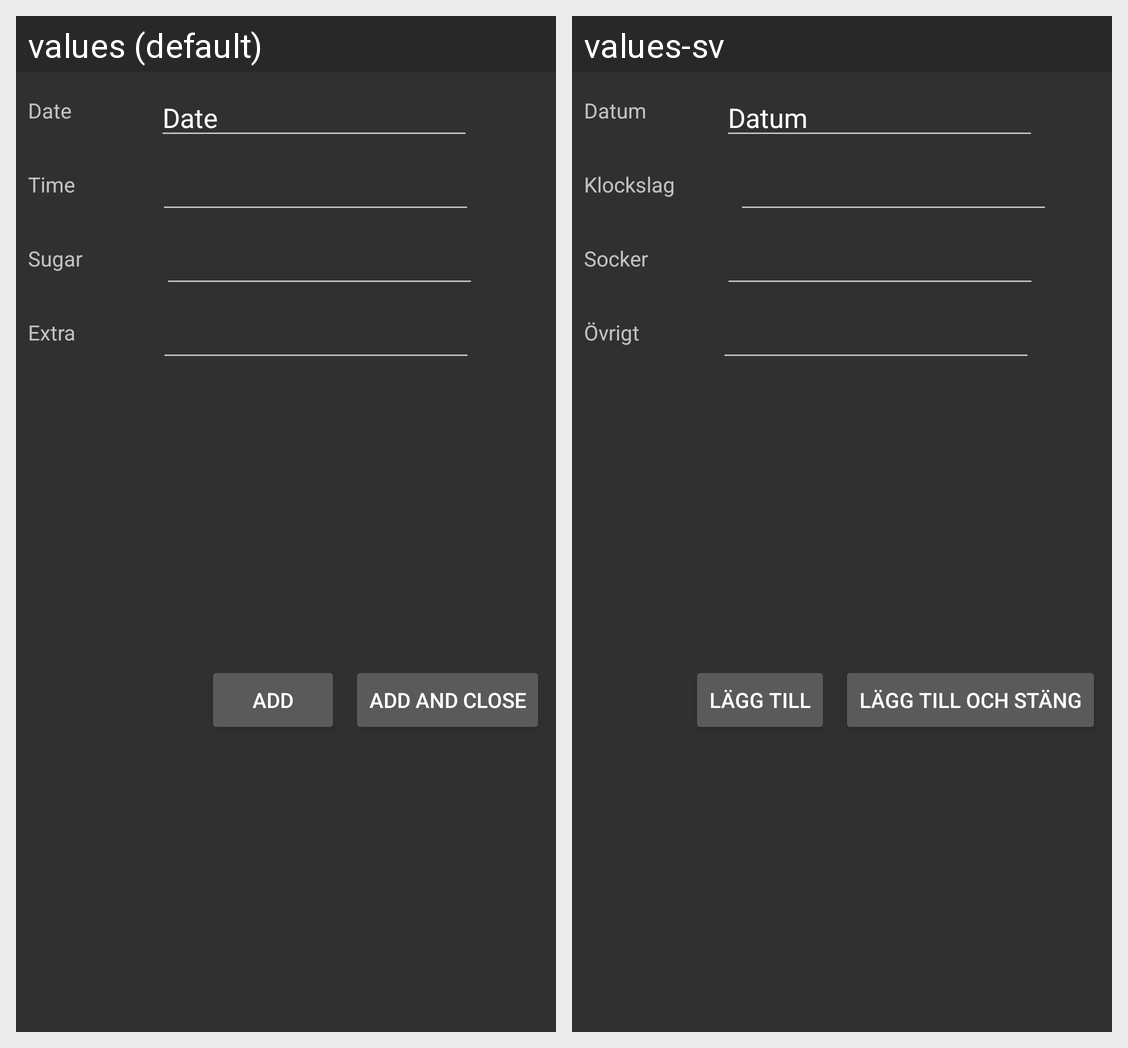

Strings drawn on this Android screen and how each of the app's shown locales translates them:
Android screen res/layout/activity_sugar_entry_creation.xml rendered under 2 locales, left to right: values (default), values-sv. Device: Nexus 5 (rendered at 1080×1920; each locale shown at half size, 540×960, under a caption strip naming it); theme AppTheme.
Strings drawn on this screen, with the default value and each locale's value (text and hints the layout hard-codes, and strings that could not be matched under every locale, appear in the picture but are not listed):

input_date
  values: Date
  values-sv: Datum

input_sugar
  values: Sugar
  values-sv: Socker

input_extra
  values: Extra
  values-sv: Övrigt

creation_dialog_button_add_close
  values: Add and close
  values-sv: Lägg till och stäng

creation_dialog_button_add
  values: Add
  values-sv: Lägg till

input_time
  values: Time
  values-sv: Klockslag
